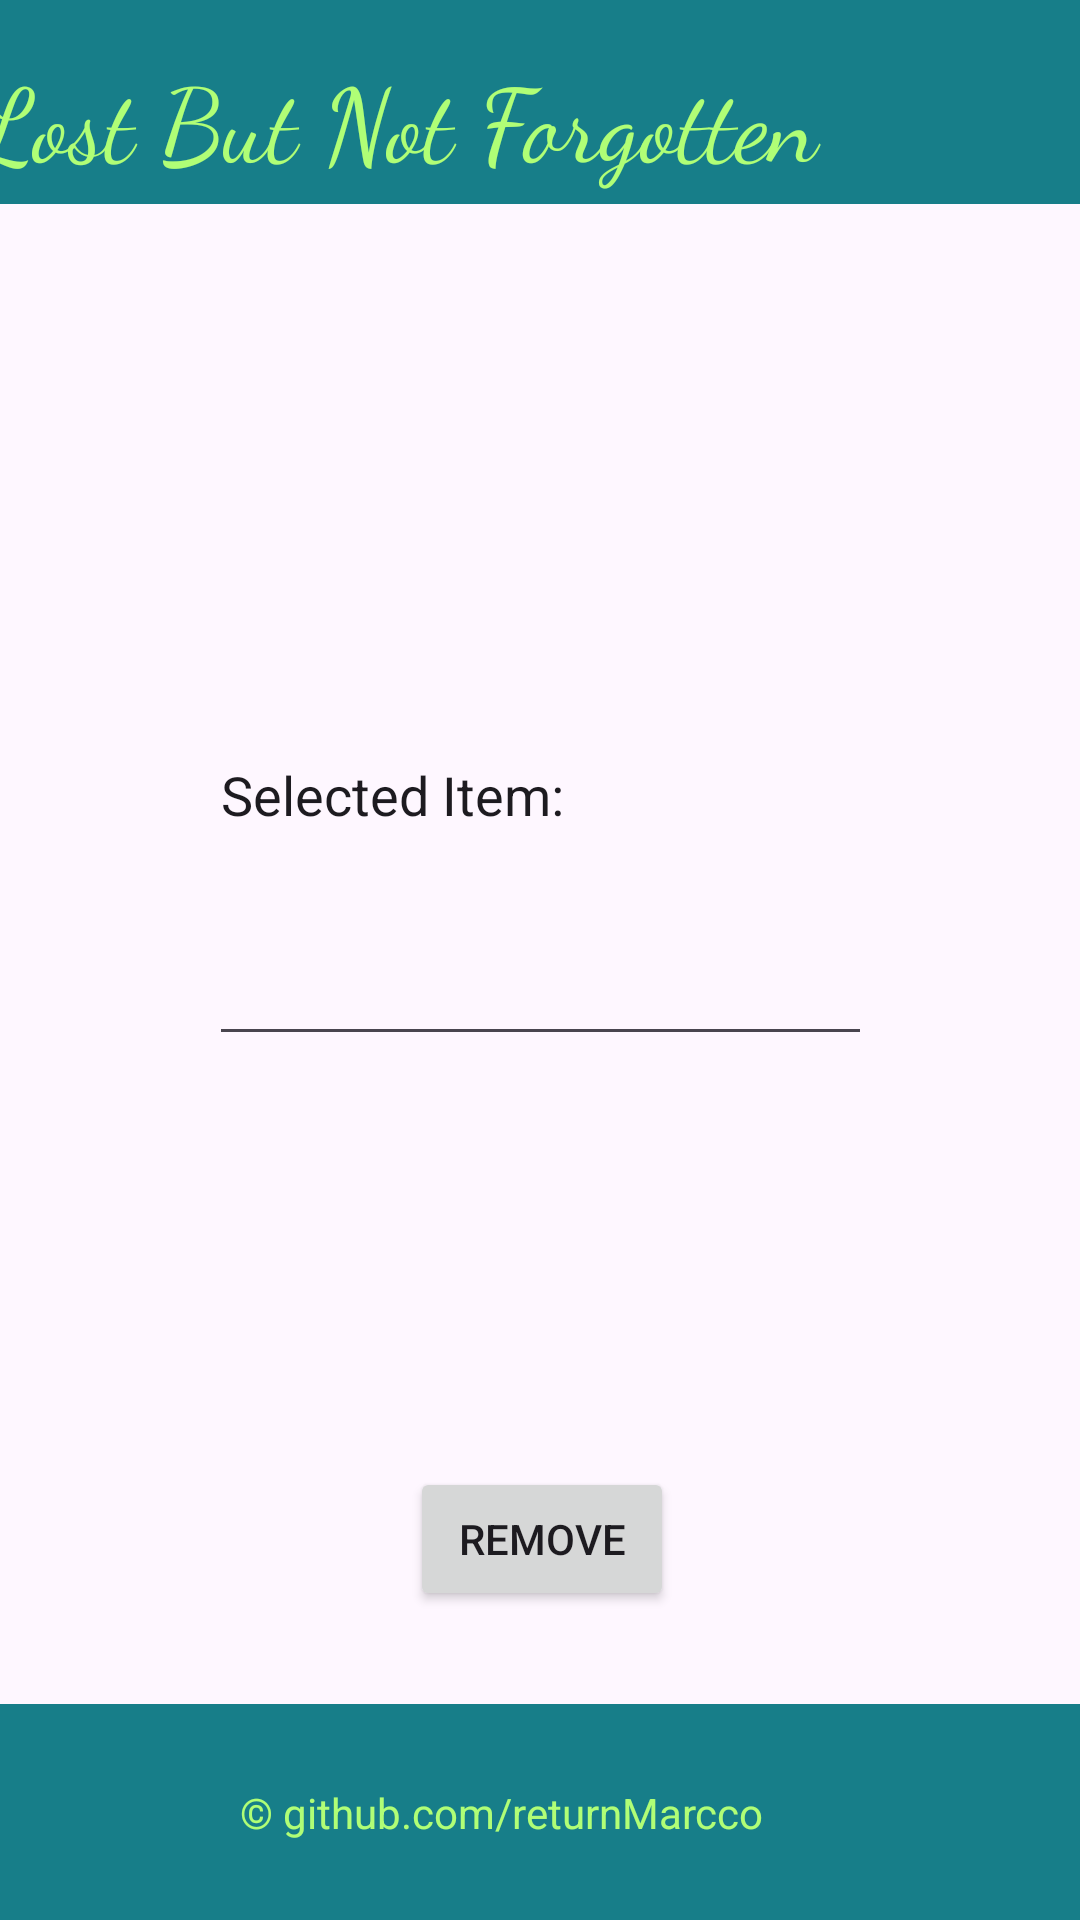

The Android layout XML behind this screen, and the referenced resources:
<!-- AndroidManifest.xml: application theme Theme.Lostandfoundappandroid -->
<!-- res/layout/activity_remove_lost_and_found_post.xml -->
<?xml version="1.0" encoding="utf-8"?>
<androidx.constraintlayout.widget.ConstraintLayout xmlns:android="http://schemas.android.com/apk/res/android"
    xmlns:app="http://schemas.android.com/apk/res-auto"
    xmlns:tools="http://schemas.android.com/tools"
    android:layout_width="match_parent"
    android:layout_height="match_parent"
    tools:context=".RemoveLostAndFoundPostActivity">

    <View
        android:id="@+id/idHeaderView"
        android:layout_width="413dp"
        android:layout_height="68dp"
        android:background="#177E89"
        app:layout_constraintEnd_toEndOf="parent"
        app:layout_constraintHorizontal_bias="0.0"
        app:layout_constraintStart_toStartOf="parent"
        app:layout_constraintTop_toTopOf="parent"
        tools:ignore="VisualLintBounds" />

    <TextView
        android:id="@+id/idHeaderTextView"
        android:layout_width="wrap_content"
        android:layout_height="wrap_content"
        android:layout_marginTop="16dp"
        android:layout_marginEnd="40dp"
        android:ems="8"
        android:fontFamily="cursive"
        android:text="@string/textview"
        android:textAllCaps="false"
        android:textColor="#B0FE76"
        android:textSize="34sp"
        app:layout_constraintEnd_toEndOf="parent"
        app:layout_constraintTop_toTopOf="parent"
        tools:text="Seek And You Shall Find" />

    <View
        android:id="@+id/idFooterView"
        android:layout_width="411dp"
        android:layout_height="72dp"
        android:background="#177E89"
        app:layout_constraintBottom_toBottomOf="parent"
        app:layout_constraintEnd_toEndOf="parent"
        app:layout_constraintStart_toStartOf="parent" />

    <TextView
        android:id="@+id/idFooterTextView"
        android:layout_width="wrap_content"
        android:layout_height="wrap_content"
        android:text="@string/github_com_returnmarcco"
        android:textColor="#B0FE76"
        app:layout_constraintBottom_toBottomOf="parent"
        app:layout_constraintEnd_toEndOf="parent"
        app:layout_constraintStart_toStartOf="@+id/idFooterView"
        app:layout_constraintTop_toTopOf="@+id/idFooterView"
        tools:ignore="TextContrastCheck" />

    <EditText
        android:id="@+id/idSelectedItem"
        android:layout_width="221dp"
        android:layout_height="177dp"
        android:layout_marginStart="95dp"
        android:layout_marginTop="107dp"
        android:layout_marginEnd="95dp"
        android:ems="10"
        android:inputType="text"
        android:text="Selected Item:"
        app:layout_constraintEnd_toEndOf="parent"
        app:layout_constraintStart_toStartOf="parent"
        app:layout_constraintTop_toBottomOf="@+id/idHeaderView" />

    <Button
        android:id="@+id/idRemoveItemBtn"
        android:layout_width="wrap_content"
        android:layout_height="wrap_content"
        android:layout_marginStart="154dp"
        android:layout_marginEnd="153dp"
        android:layout_marginBottom="31dp"
        android:text="REMOVE"
        app:layout_constraintBottom_toTopOf="@+id/idFooterView"
        app:layout_constraintEnd_toEndOf="parent"
        app:layout_constraintStart_toStartOf="parent" />

</androidx.constraintlayout.widget.ConstraintLayout>
<!-- resources referenced by this layout -->
<resources>
  <string name="github_com_returnmarcco">© github.com/returnMarcco</string>
  <string name="textview">Lost But Not Forgotten</string>
  <style name="Theme.Lostandfoundappandroid" parent="Base.Theme.Lostandfoundappandroid" />
  <style name="Base.Theme.Lostandfoundappandroid" parent="Theme.Material3.DayNight.NoActionBar">
          
          
      </style>
</resources>
